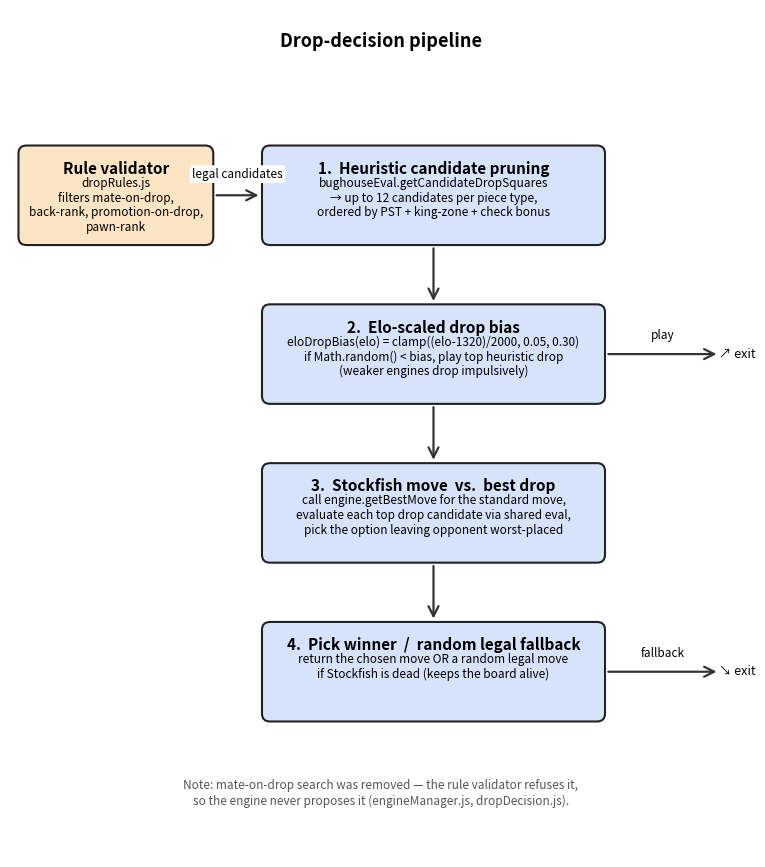

This chart was generated by the following Python code: (Note: this script raises an exception after producing the figure.)
"""Render the §6.6 drop-decision pipeline flowchart.

Four boxes top-to-bottom with arrows, plus side branches for the
Elo-bias short-circuit and the random fallback exit. Validator gate
sits to the left feeding into stage 1.
"""

import os
import matplotlib.pyplot as plt
from matplotlib.patches import FancyBboxPatch, FancyArrowPatch


def box(ax, xy, w, h, title, lines, facecolor):
    x, y = xy
    patch = FancyBboxPatch(
        (x, y), w, h,
        boxstyle="round,pad=0.04,rounding_size=0.15",
        linewidth=1.5,
        edgecolor="#222",
        facecolor=facecolor,
        zorder=2,
    )
    ax.add_patch(patch)
    ax.text(
        x + w / 2, y + h - 0.25,
        title,
        ha="center", va="top",
        fontsize=11, fontweight="bold",
        zorder=3,
    )
    for i, line in enumerate(lines):
        ax.text(
            x + w / 2, y + h - 0.55 - i * 0.28,
            line,
            ha="center", va="top",
            fontsize=8.5,
            zorder=3,
        )


def arrow(ax, start, end, label=None, label_offset=(0, 0), curve=0.0,
          style='->', color='#333'):
    a = FancyArrowPatch(
        start, end,
        arrowstyle=style,
        mutation_scale=18,
        linewidth=1.6,
        color=color,
        connectionstyle=f"arc3,rad={curve}",
        zorder=1,
    )
    ax.add_patch(a)
    if label:
        mx = (start[0] + end[0]) / 2 + label_offset[0]
        my = (start[1] + end[1]) / 2 + label_offset[1]
        ax.text(mx, my, label,
                ha="center", va="center",
                fontsize=8.5, style="italic",
                bbox=dict(boxstyle="round,pad=0.2", facecolor="white",
                          edgecolor="none"),
                zorder=5)


def main():
    fig, ax = plt.subplots(figsize=(10, 11), dpi=220)
    ax.set_xlim(0, 14)
    ax.set_ylim(0, 16)
    ax.set_aspect("equal")
    ax.axis("off")

    ax.text(7, 15.4,
            "Drop-decision pipeline",
            ha="center", va="center",
            fontsize=13, fontweight="bold")

    # Validator (gate, left side)
    box(ax, (0.2, 11.6), 3.6, 1.8,
        "Rule validator",
        ["dropRules.js",
         "filters mate-on-drop,",
         "back-rank, promotion-on-drop,",
         "pawn-rank"],
        "#FCE5C4")

    # Stage 1
    box(ax, (4.8, 11.6), 6.4, 1.8,
        "1.  Heuristic candidate pruning",
        ["bughouseEval.getCandidateDropSquares",
         "→ up to 12 candidates per piece type,",
         "ordered by PST + king-zone + check bonus"],
        "#D7E3FA")

    # Stage 2
    box(ax, (4.8, 8.6), 6.4, 1.8,
        "2.  Elo-scaled drop bias",
        ["eloDropBias(elo) = clamp((elo-1320)/2000, 0.05, 0.30)",
         "if Math.random() < bias, play top heuristic drop",
         "(weaker engines drop impulsively)"],
        "#D7E3FA")

    # Stage 3
    box(ax, (4.8, 5.6), 6.4, 1.8,
        "3.  Stockfish move  vs.  best drop",
        ["call engine.getBestMove for the standard move,",
         "evaluate each top drop candidate via shared eval,",
         "pick the option leaving opponent worst-placed"],
        "#D7E3FA")

    # Stage 4
    box(ax, (4.8, 2.6), 6.4, 1.8,
        "4.  Pick winner  /  random legal fallback",
        ["return the chosen move OR a random legal move",
         "if Stockfish is dead (keeps the board alive)"],
        "#D7E3FA")

    # Vertical arrows between stages
    arrow(ax, (8, 11.55), (8, 10.45))
    arrow(ax, (8, 8.55), (8, 7.45))
    arrow(ax, (8, 5.55), (8, 4.45))

    # Validator → stage 1 (left, into top-left of stage 1)
    arrow(ax, (3.85, 12.5), (4.75, 12.5),
          label="legal candidates",
          label_offset=(0, 0.4))

    # Side exit from stage 2: play heuristic drop early
    arrow(ax, (11.25, 9.5), (13.4, 9.5),
          label="play",
          label_offset=(0, 0.35))
    ax.text(13.4, 9.5, "↗ exit",
            ha="left", va="center", fontsize=9, style="italic")

    # Side exit from stage 4: fallback
    arrow(ax, (11.25, 3.5), (13.4, 3.5),
          label="fallback",
          label_offset=(0, 0.35))
    ax.text(13.4, 3.5, "↘ exit",
            ha="left", va="center", fontsize=9, style="italic")

    # Bottom note
    ax.text(7, 1.2,
            "Note: mate-on-drop search was removed — the rule validator refuses it,\n"
            "so the engine never proposes it (engineManager.js, dropDecision.js).",
            ha="center", va="center",
            fontsize=8.5, style="italic", color="#555")

    out = os.path.join(os.path.dirname(os.path.abspath(__file__)),
                       "fig_6_6_drop_pipeline.png")
    plt.savefig(out, dpi=220, bbox_inches="tight", facecolor="white")
    print(f"Wrote {out}")


if __name__ == "__main__":
    main()
